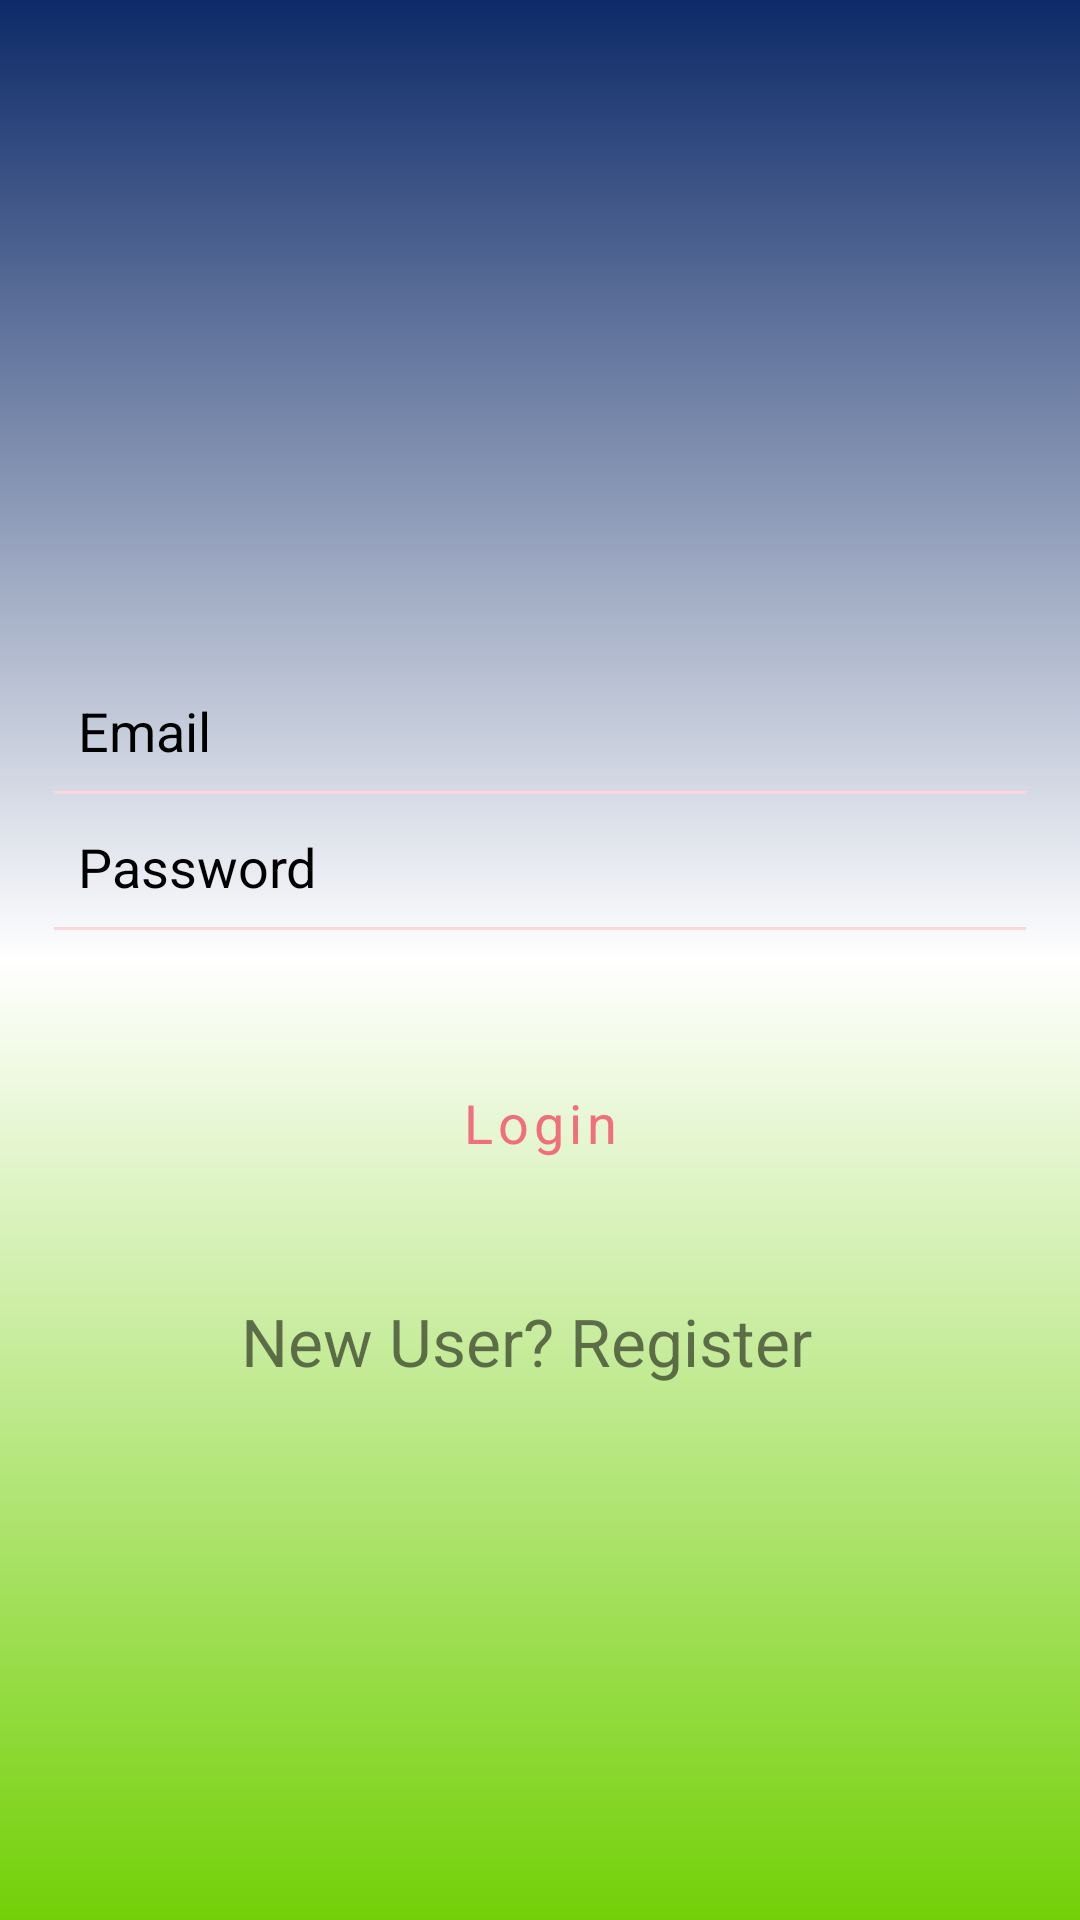

Layout XML and referenced resources for this Android screen:
<!-- AndroidManifest.xml: activity theme Theme.MyClinica.NoActionBar -->
<!-- res/layout/activity_main.xml -->
<?xml version="1.0" encoding="utf-8"?>
<LinearLayout
    xmlns:android="http://schemas.android.com/apk/res/android"
    xmlns:app="http://schemas.android.com/apk/res-auto"
    xmlns:tools="http://schemas.android.com/tools"
    android:layout_width="match_parent"
    android:layout_height="match_parent"
    android:background="@drawable/new_login_gradients"
    android:orientation="vertical"
    android:paddingBottom="16dp"
    android:paddingLeft="18dp"
    android:paddingRight="18dp"
    android:paddingTop="16dp"
    tools:context=".MainActivity">
    <ScrollView
        android:layout_width="match_parent"
        android:layout_height="match_parent">

        <LinearLayout
            android:layout_width="match_parent"
            android:layout_height="wrap_content"
            android:layout_gravity="center"
            android:orientation="vertical">


            <EditText
                android:id="@+id/etLogEmail"
                android:layout_width="match_parent"
                android:layout_height="wrap_content"
                android:layout_marginTop="50dp"
                android:background="@android:color/transparent"
                android:drawablePadding="12dp"
                android:ems="10"
                android:inputType="textEmailAddress"
                android:padding="8dp"
                android:hint="@string/email"
                android:textColorHint="#000000"
                android:maxLines="1"
                />
            <View
                android:layout_width="match_parent"
                android:layout_height="1dp"
                android:background="#f9d7db" />
            <EditText
                android:layout_width="match_parent"
                android:layout_height="wrap_content"
                android:inputType="textPassword"
                android:ems="10"
                android:id="@+id/etLogPassword"
                android:drawablePadding="12dp"
                android:paddingLeft="8dp"
                android:paddingRight="8dp"
                android:paddingTop="8dp"
                android:paddingBottom="8dp"
                android:textColorHint="#000000"
                android:hint="@string/password"
                android:maxLines="1"
                android:background="@android:color/transparent"
                android:layout_marginTop="4dp"
            />
            <View
                android:layout_width="match_parent"
                android:layout_height="1dp"
                android:background="#f9d7db" />
            <Button
                android:layout_width="match_parent"
                android:layout_height="wrap_content"
                android:id="@+id/btnLogin"
                android:text="@string/login"
                android:textAllCaps="false"
                android:textStyle="normal"
                android:layout_marginTop="30dp"
                android:background="@android:color/transparent"
                style="@style/Base.TextAppearance.AppCompat.Body1"
                android:textSize="18sp"
                android:textColor="#f16f7d"
                android:padding="16dp"
                android:clickable="true"/>

            <TextView
                android:id="@+id/tvRegister"
                android:layout_width="199dp"
                android:layout_height="40dp"
                android:paddingTop="6dp"
                android:layout_marginEnd="8dp"
                android:layout_marginStart="8dp"
                android:layout_marginTop="18dp"
                android:layout_gravity="center_horizontal"
                android:text="@string/new_user_register"
                android:textSize="22sp" />

        </LinearLayout>
    </ScrollView>



</LinearLayout>
<!-- resources referenced by this layout -->
<resources>
  <!-- drawable new_login_gradients (drawable) -->
  <?xml version="1.0" encoding="utf-8"?>
  <shape xmlns:android="http://schemas.android.com/apk/res/android" android:shape="rectangle">
      <gradient
          android:endColor="#0d2a68"
          android:centerColor="#ffffff"
          android:startColor="#73d007"
          android:angle="90"/>
      <padding android:left="7dp"
          android:top="7dp"
          android:right="7dp"
          android:bottom="7dp" />
  
  </shape>
  <string name="email">Email</string>
  <string name="login">Login</string>
  <string name="new_user_register">New User? Register</string>
  <string name="password">Password</string>
  <style name="Theme.MyClinica.NoActionBar">
          <item name="windowActionBar">false</item>
          <item name="windowNoTitle">true</item>
      </style>
</resources>
